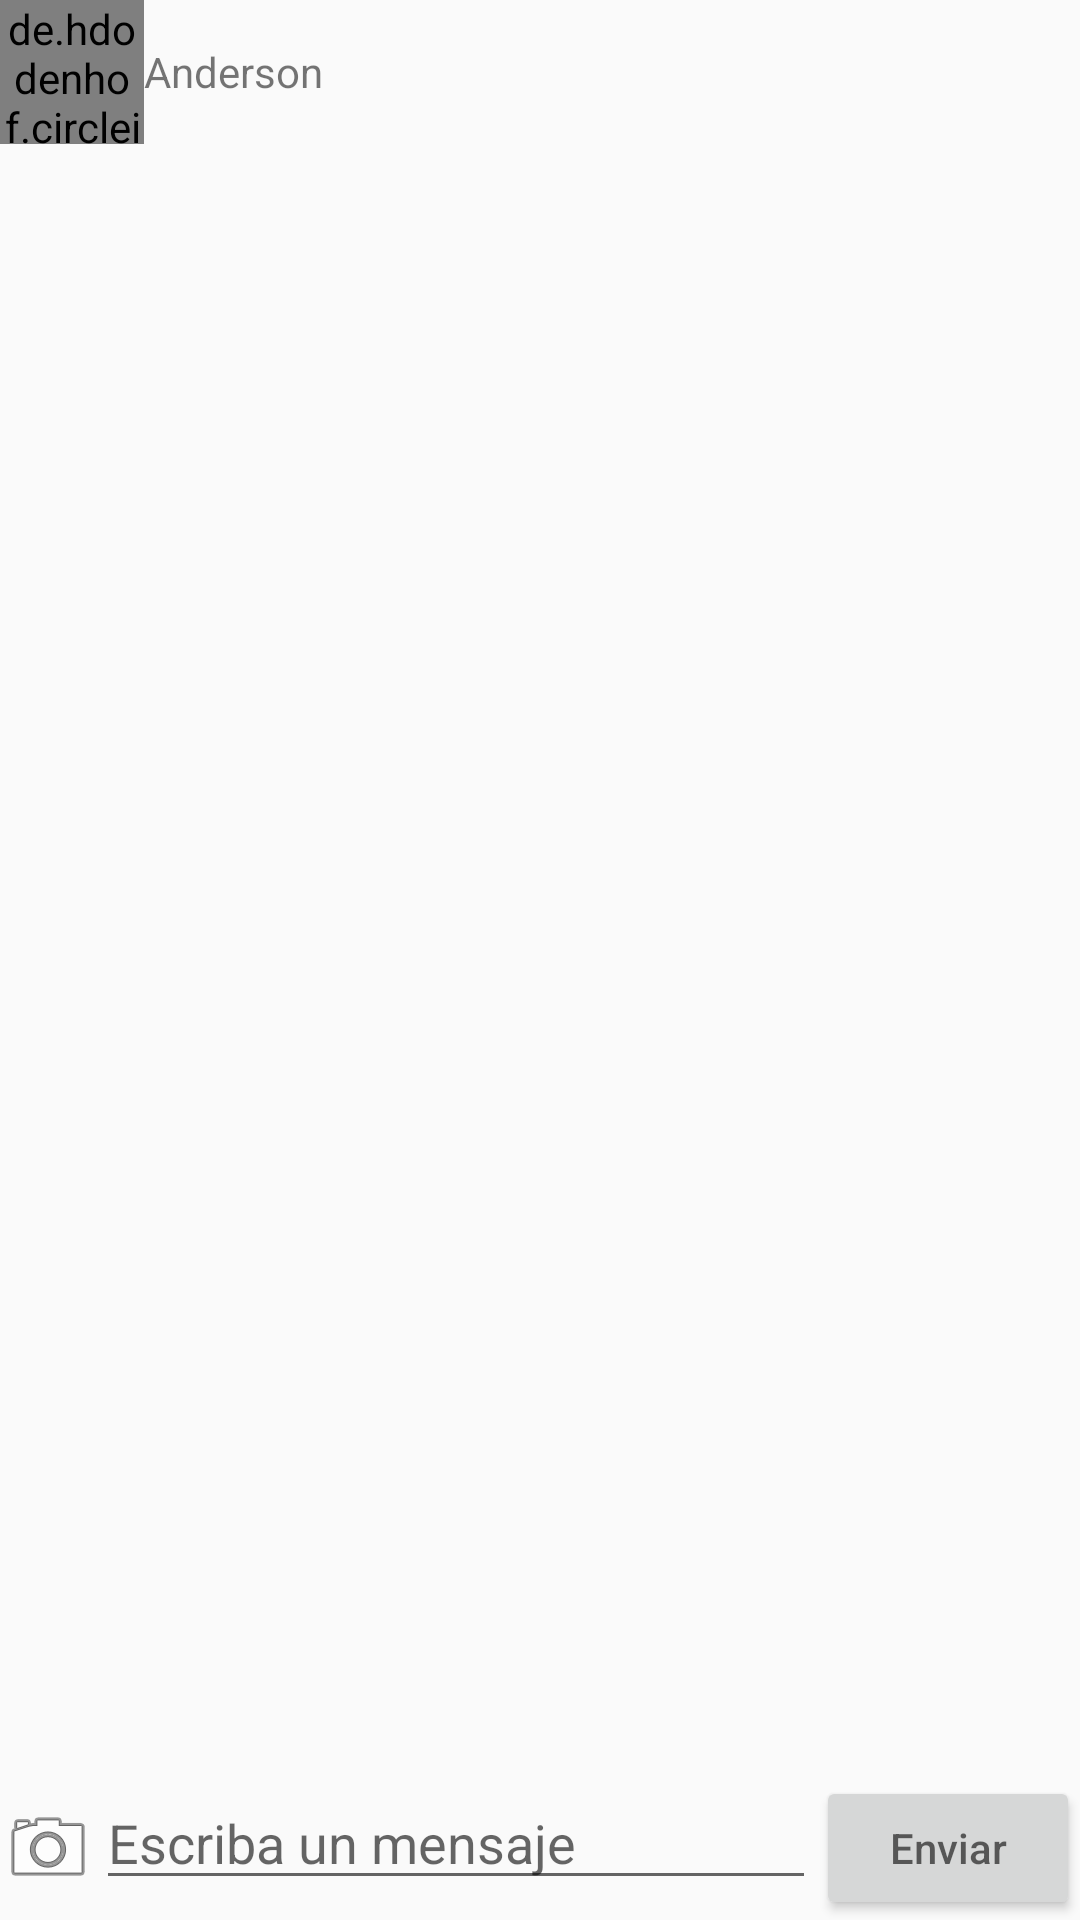

Android layout source for this screen:
<!-- AndroidManifest.xml: application theme AppTheme -->
<!-- res/layout/activity_main.xml -->
<?xml version="1.0" encoding="utf-8"?>
<LinearLayout xmlns:android="http://schemas.android.com/apk/res/android"
    xmlns:tools="http://schemas.android.com/tools"
    android:layout_width="match_parent"
    android:layout_height="match_parent"
    tools:context=".MainActivity"
    android:orientation="vertical">

    <LinearLayout
        android:layout_width="wrap_content"
        android:layout_height="wrap_content"
        android:orientation="horizontal">

    <de.hdodenhof.circleimageview.CircleImageView
        android:id="@+id/fotoPerfil"
        android:layout_width="48sp"
        android:layout_height="48sp"
        android:src="@mipmap/ic_launcher"/>
    <TextView
        android:id="@+id/nombre"
        android:layout_width="wrap_content"
        android:layout_height="wrap_content"
        android:text="@string/anderson"
        android:layout_gravity="center"/>
    </LinearLayout>

    <androidx.recyclerview.widget.RecyclerView
        android:id="@+id/rvMnesajes"
        style="@style/rvMensajes">
    </androidx.recyclerview.widget.RecyclerView>
    <LinearLayout
        android:layout_width="match_parent"
        android:layout_height="wrap_content"
        android:orientation="horizontal">
        <ImageButton
            android:id="@+id/btnEnviarFoto"
            android:layout_width="wrap_content"
            android:layout_height="wrap_content"
            android:background="@android:drawable/ic_menu_camera"
            android:layout_gravity="center"
            android:contentDescription="@string/todo">

        </ImageButton>

        <EditText
            android:id="@+id/txtMensaje"
            android:layout_width="0dp"
            android:layout_height="wrap_content"
            android:hint="@string/escriba_un_mensaje"
            android:layout_weight="1"
            android:autofillHints=""
            tools:targetApi="o"
            android:inputType="text" />
        <Button
            android:id="@+id/btnEnviar"
            android:layout_width="wrap_content"
            android:layout_height="wrap_content"
            android:hint="@string/enviar"
            />

    </LinearLayout>




</LinearLayout>
<!-- resources referenced by this layout -->
<resources>
  <string name="anderson">Anderson</string>
  <string name="enviar">Enviar</string>
  <string name="escriba_un_mensaje">Escriba un mensaje</string>
  <style name="rvMensajes">
          <item name="android:layout_width">match_parent</item>
          <item name="android:layout_height">0dp</item>
          <item name="android:layout_weight">1</item>
      </style>
  <style name="AppTheme" parent="Theme.AppCompat.Light.DarkActionBar">
          
          <item name="colorPrimary">@color/colorPrimary</item>
          <item name="colorPrimaryDark">@color/colorPrimaryDark</item>
          <item name="colorAccent">@color/colorAccent</item>
      </style>
  <!-- not gathered from this repository: default colours our renderer supplied (Android Studio template values) -->
  <color name="colorPrimary">#FF6200EE</color>
  <color name="colorPrimaryDark">#FF3700B3</color>
  <color name="colorAccent">#FF03DAC5</color>
</resources>
